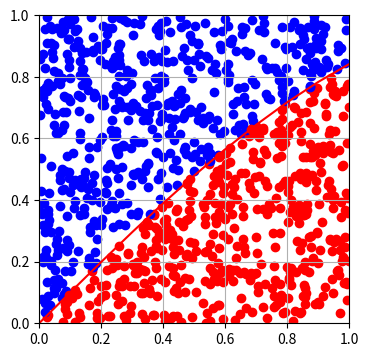

The matplotlib source for this figure:
import random
import numpy as np
import matplotlib
import matplotlib.pyplot as plt 

fig = plt.figure(figsize = (4,4))
ax = fig.add_subplot()
plt.xlim(0,1)
plt.ylim(0,1)

sx = np.arange(0,5,0.1)
sy = np.array([np.sin(a) for a in sx])

n = 1000
x_min, x_max = 0.0, 1.0
y_min, y_max = 0.0, 1.0

x = np.arange(0.00, float(n), 1)
y = np.arange(0.00, float(n), 1)
count = 0
for i in range(0,int(n)):
    x[i] = random.uniform(x_min, x_max)
    y[i] = random.uniform(y_min, y_max)

    if np.sin(x[i]) > y[i]:
        count += 1
        ax.scatter(x[i],y[i],color='red')
    else:   
        ax.scatter(x[i],y[i],color='blue')
ax.grid()
plt.plot(sx,sy,'r')
integral_value = (count / float(n))
print ('Площа = '+str(integral_value))
print ('Абсолютна похибка = '+str(np.abs(0.45969769413186-integral_value)))

plt.show()
integral_value = count / float(n)
